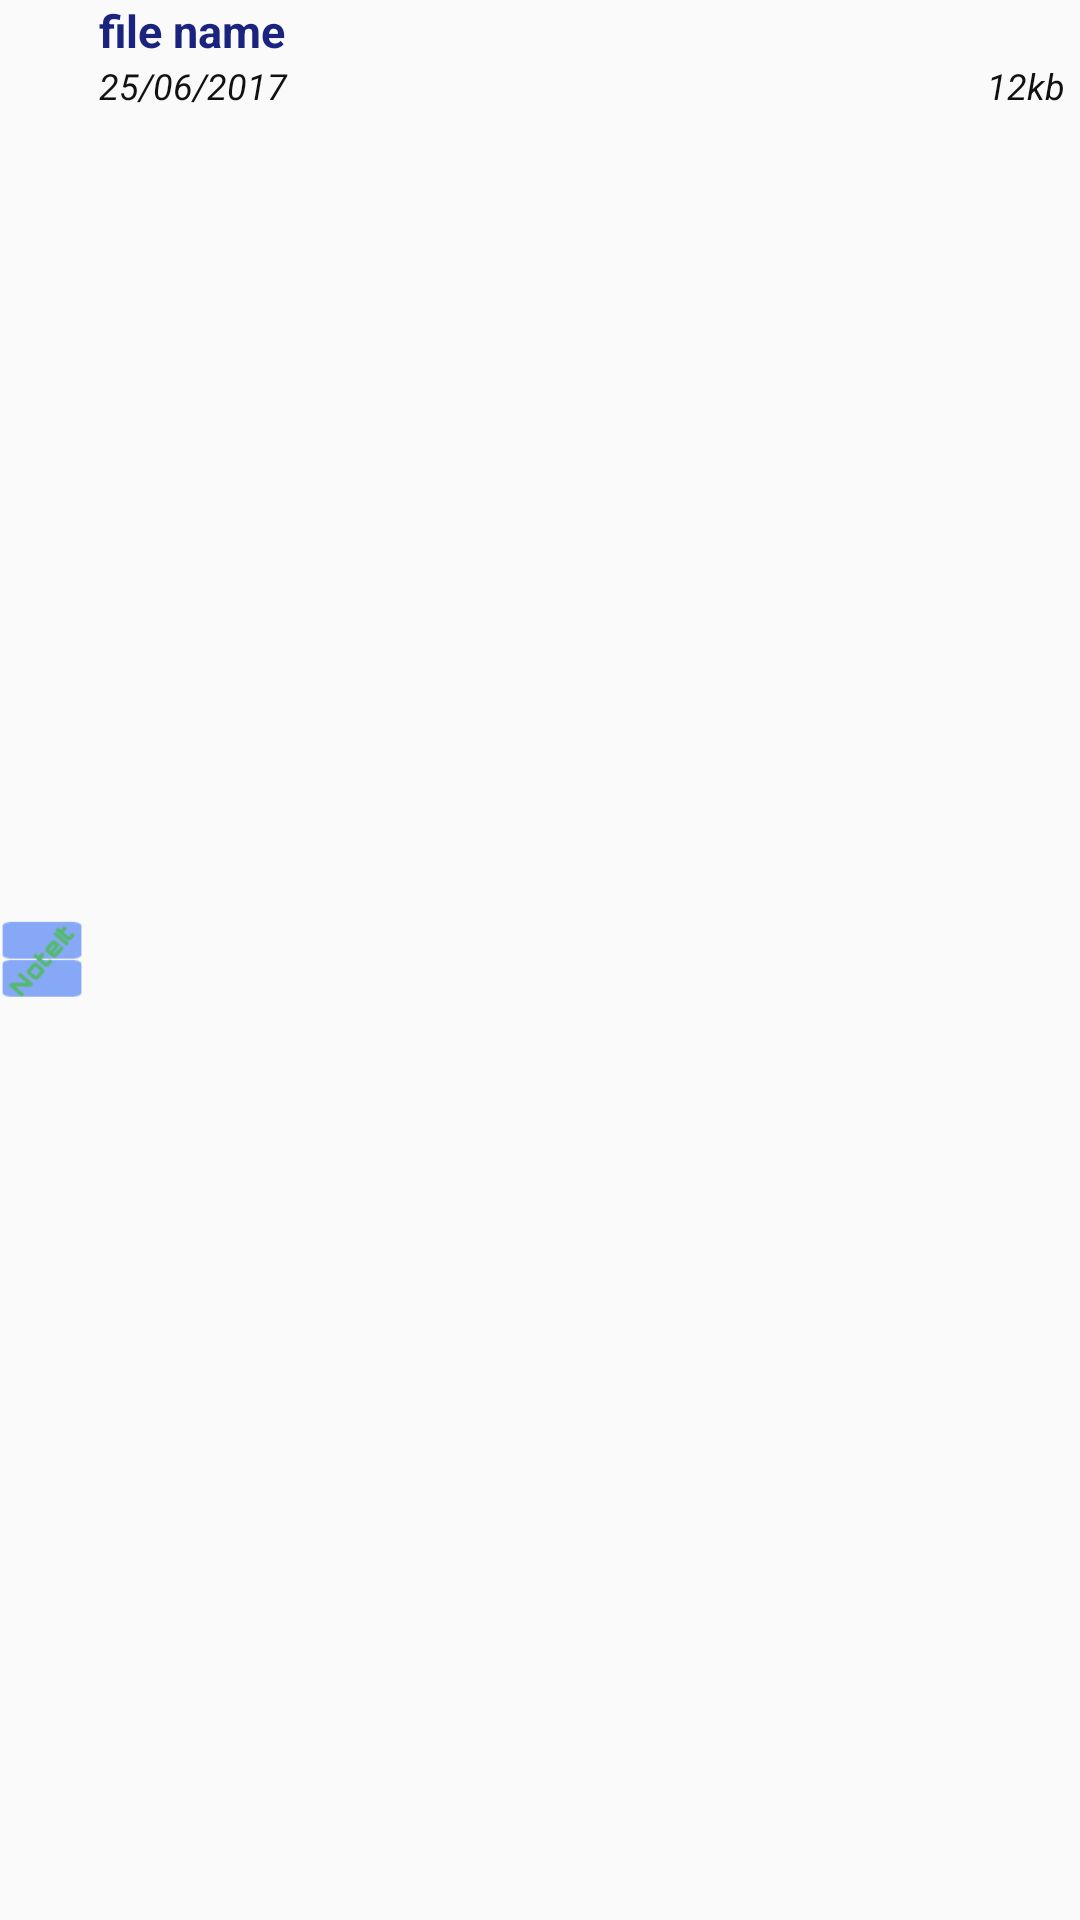

This screen was rendered from an Android layout file. Write that file and the resources it references.
<!-- AndroidManifest.xml: application theme AppThemeA -->
<!-- res/layout/list_model.xml -->
<?xml version="1.0" encoding="utf-8"?>
<LinearLayout
	xmlns:android="http://schemas.android.com/apk/res/android"
	android:layout_width="match_parent"
	android:layout_height="wrap_content"
	android:orientation="horizontal">

	<ImageView
		android:id="@+id/list_modelImageView"
		android:layout_height="match_parent"
		android:layout_width="28dp"
		android:src="@drawable/ic_noteit"/>

	<RelativeLayout
		android:layout_height="wrap_content"
		android:layout_width="match_parent"
		android:paddingLeft="5dp"
		android:paddingRight="5dp">

		<TextView
			android:layout_height="wrap_content"
			android:text="file name"
			android:layout_width="match_parent"
			android:id="@+id/listmodelTextView1"
			android:layout_alignParentTop="true"
			style="@style/TextPrimary"/>

		<TextView
			android:layout_height="wrap_content"
			android:text="25/06/2017"
			android:layout_width="wrap_content"
			android:layout_below="@+id/listmodelTextView1"
			android:id="@+id/listmodelTextView2"
			android:layout_toLeftOf="@+id/listmodelTextView3"
			android:layout_alignParentLeft="true"
			style="@style/TextSmall"/>

		<TextView
			android:layout_height="wrap_content"
			android:text="12kb"
			android:layout_width="wrap_content"
			android:layout_below="@+id/listmodelTextView1"
			android:layout_alignParentRight="true"
			android:id="@+id/listmodelTextView3"
			style="@style/TextSmall"/>

	</RelativeLayout>

</LinearLayout>
<!-- resources referenced by this layout -->
<resources>
  <!-- drawable ic_noteit: png bitmap (drawable, 2517 bytes) -->
  <style name="TextPrimary" parent="@android:style/TextAppearance.Medium">
  		<item name="android:textColor">@color/colorPrimaryDark</item>
  		<item name="android:textSize">15sp</item>
  		<item name="android:textStyle">bold</item>
  	</style>
  <style name="TextSmall" parent="@android:style/TextAppearance.Small">
  		<item name="android:textColor">@color/textColorSecondary</item>
  		<item name="android:textSize">12sp</item>
  		<item name="android:textStyle">italic</item>
  	</style>
  <style name="AppThemeA" parent="AppTheme.BaseA">
         
     </style>
  <color name="colorPrimaryDark">#1A237E</color>
  <color name="textColorSecondary">#111111</color>
  <style name="AppTheme.BaseA" parent="Theme.AppCompat.Light.DarkActionBar">
  
         <item name="colorPrimaryDark">@color/colorPrimaryDark</item>
         <item name="colorPrimary">@color/colorPrimary</item>
         <item name="colorAccent">@color/colorAccent</item>
  
         <item name="android:textColorPrimary">@color/textColorPrimary</item>
         <item name="android:textColorSecondary">@color/textColorSecondary</item>
  
         <item name="colorControlNormal">@color/colorControlNormal</item>
         <item name="colorControlActivated">@color/colorControlActivated</item>
         <item name="colorControlHighlight">@color/colorControlHighlight</item>
  
  		 <item name="android:popupMenuStyle">@style/PopupMenu.Style</item>
  			 
         <item name="alertDialogTheme">@style/AppCompatAlertDialogStyle</item>
  
         <item name="drawerArrowStyle">@style/DrawerArrowStyle</item>
  
     </style>
  <color name="colorPrimary">#3949AB</color>
  <color name="colorAccent">#8C9EFF</color>
  <color name="textColorPrimary">#ffffff</color>
  <color name="colorControlNormal">@color/textColorSecondary</color>
  <color name="colorControlActivated">@color/colorAccent</color>
  <color name="colorControlHighlight">@color/divider</color>
  <style name="PopupMenu.Style" parent="@style/Widget.AppCompat.Light.PopupMenu">
  		<item name="android:popupBackground">@color/dialogBackground</item>
  	</style>
  <style name="AppCompatAlertDialogStyle" parent="Theme.AppCompat.Light.Dialog.Alert">
         <item name="colorAccent">@color/colorAccent</item>
         <item name="android:textColorPrimary">@color/textColorPrimary</item>
         <item name="android:background">@color/dialogBackground</item>
     </style>
  <style name="DrawerArrowStyle" parent="Widget.AppCompat.DrawerArrowToggle">
         <item name="spinBars">true</item>
         <item name="color">@color/icons</item>
     </style>
  <color name="divider">#B6B6B6</color>
  <color name="dialogBackground">#585858</color>
  <color name="icons">#FFFFFF</color>
</resources>
